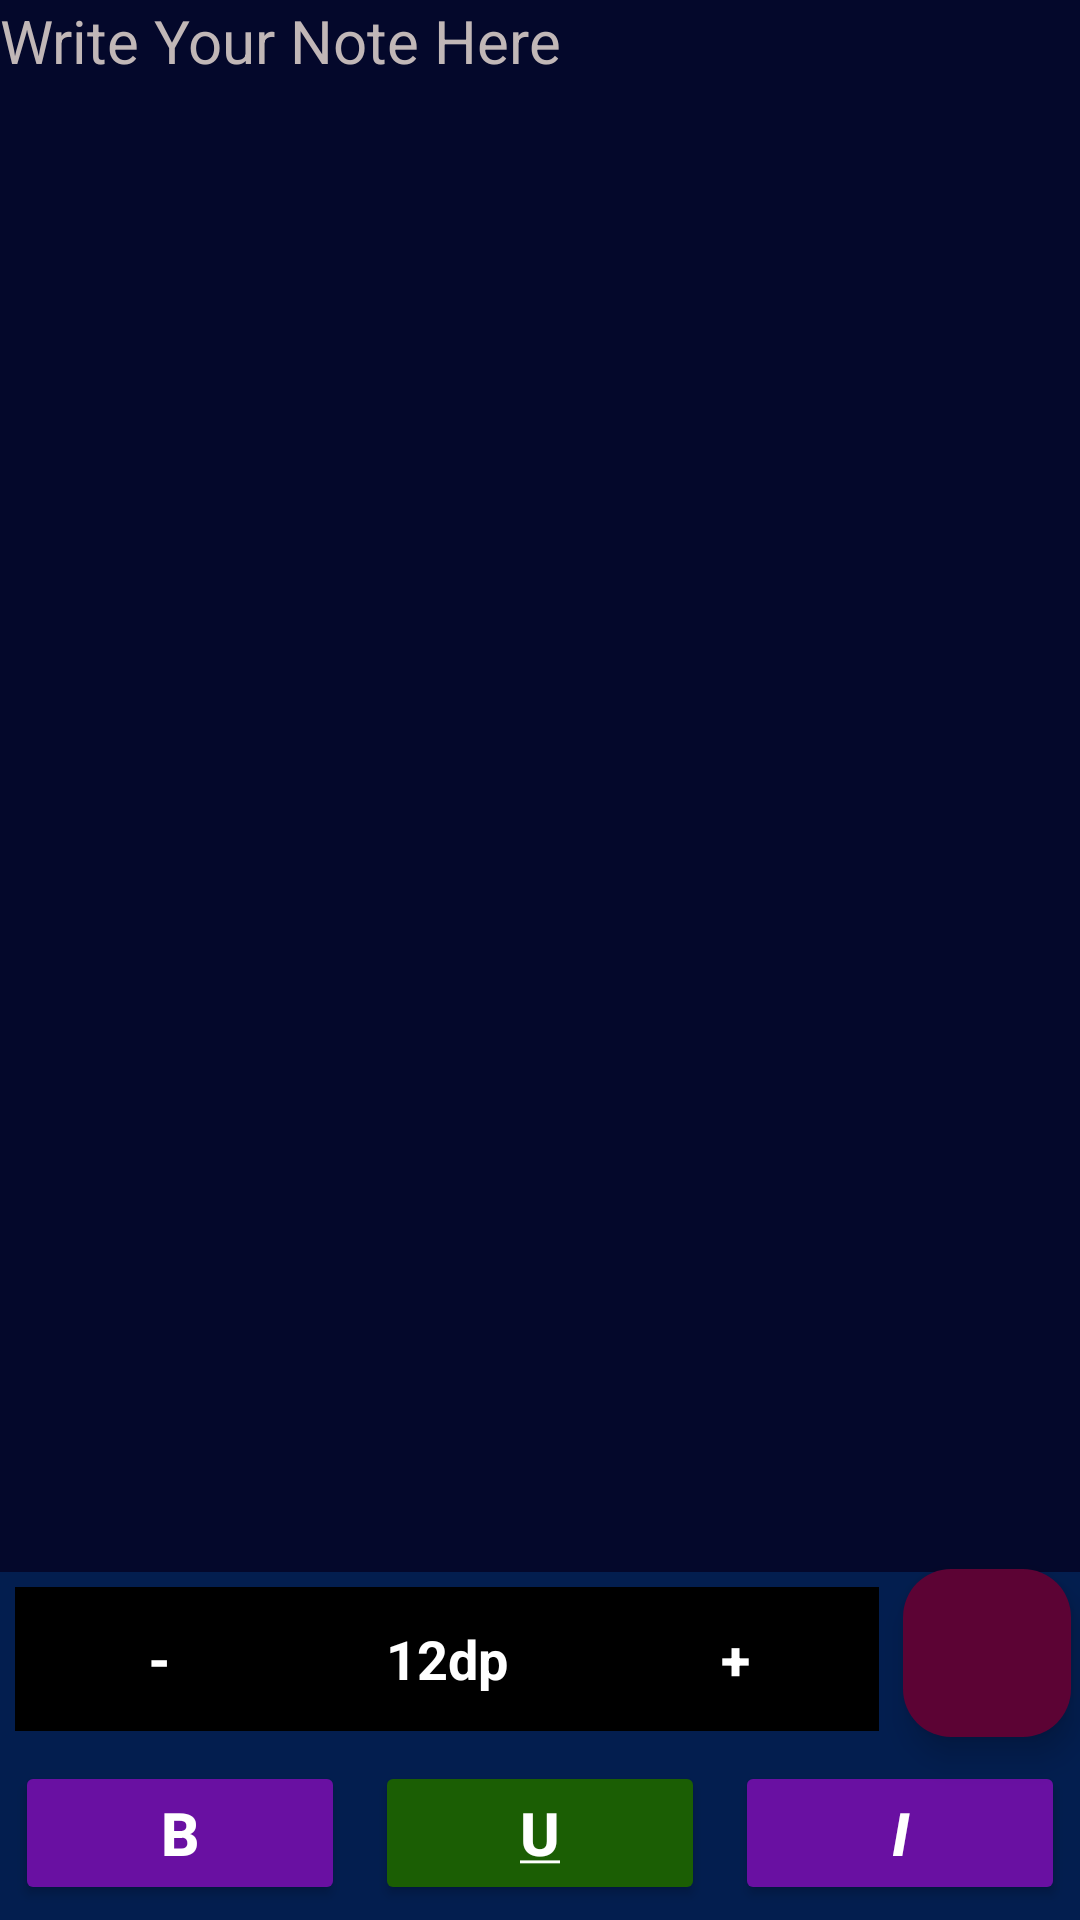

This screen was rendered from an Android layout file. Write that file and the resources it references.
<!-- AndroidManifest.xml: application theme Theme.StickyPad -->
<!-- res/layout/activity_main.xml -->
<?xml version="1.0" encoding="utf-8"?>
<RelativeLayout xmlns:android="http://schemas.android.com/apk/res/android"
    xmlns:app="http://schemas.android.com/apk/res-auto"
    xmlns:tools="http://schemas.android.com/tools"
    android:layout_width="match_parent"
    android:layout_height="match_parent"
    android:background="@color/background_color"
    tools:context=".MainActivity">

    <EditText
        android:layout_width="match_parent"
        android:layout_height="wrap_content"
        android:id="@+id/idNoteEdt"
        android:layout_alignParentTop="true"
        android:background="#04082B"
        android:textColor="@color/white"
        android:textSize="20dp"
        android:layout_above="@id/idLL1"
        android:textColorHint="#C1B7B7"
        android:hint="Write Your Note Here"
        android:gravity="start|top"
        android:inputType="textMultiLine"/>


    <com.google.android.material.floatingactionbutton.FloatingActionButton
        android:layout_width="wrap_content"
        android:layout_height="wrap_content"
        android:id="@+id/idFABsave"
        android:layout_alignParentRight="true"
        android:layout_margin="3dp"
        android:layout_alignParentEnd="true"
        android:layout_above="@id/idLL2"
        android:onClick="saveButton"
        android:src="@drawable/ic_save"
        app:tint="@color/white"
        android:backgroundTint="@color/favicon_color"/>

    <LinearLayout
        android:layout_width="match_parent"
        android:layout_height="wrap_content"
        android:layout_above="@id/idLL2"
        android:layout_toStartOf="@id/idFABsave"
        android:orientation="horizontal"
        android:weightSum="3"
        android:id="@+id/idLL1"
        android:background="@color/black"
        android:layout_margin="5dp"
        android:layout_toLeftOf="@id/idFABsave">

        <Button
            android:layout_width="0dp"
            android:layout_height="wrap_content"
            android:layout_weight="1"
            android:text="-"
            android:textColor="@color/white"
            android:backgroundTint="@color/black"
            android:id="@+id/idReduceTextSize"
            android:textSize="18sp"
            android:textStyle="bold"/>

        <TextView
            android:layout_width="0dp"
            android:layout_height="wrap_content"
            android:text="12dp"
            android:layout_weight="1"
            android:textColor="@color/white"
            android:textSize="18sp"
            android:textStyle="bold"
            android:layout_gravity="center"
            android:textAlignment="center"
            android:id="@+id/idTVSize"/>

        <Button
            android:layout_width="0dp"
            android:layout_height="wrap_content"
            android:layout_weight="1"
            android:text="+"
            android:textStyle="bold"
            android:textSize="18sp"
            android:textColor="@color/white"
            android:id="@+id/idBtnIncreaseSize"
            android:backgroundTint="@color/black"/>



    </LinearLayout>
    <LinearLayout
        android:layout_width="match_parent"
        android:layout_height="wrap_content"
        android:orientation="horizontal"
        android:id="@+id/idLL2"
        android:layout_alignParentBottom="true"
        android:weightSum="3">
        
        <Button
            android:layout_width="0dp"
            android:layout_height="wrap_content"
            android:layout_weight="1"
            android:layout_margin="5dp"
            android:text="B"
            android:textColor="@color/white"
            android:textStyle="bold"
            android:backgroundTint="@color/bold_color"
            android:textSize="20sp"
            android:id="@+id/idBtnBold"/>

        <Button
            android:layout_width="0dp"
            android:layout_height="wrap_content"
            android:layout_weight="1"
            android:layout_margin="5dp"
            android:text="@string/underlined"
            android:textStyle="bold"
            android:textColor="@color/white"
            android:backgroundTint="#1B5E04"
            android:textSize="20sp"
            android:id="@+id/idBtnUnderline"/>

        <Button
            android:layout_width="0dp"
            android:layout_height="wrap_content"
            android:layout_weight="1"
            android:layout_margin="5dp"
            android:text="I"
            android:backgroundTint="@color/bold_color"
            android:textStyle="italic|bold"
            android:textColor="@color/white"
            android:textSize="20sp"
            android:id="@+id/idBtnItalic"/>


    </LinearLayout>






</RelativeLayout>
<!-- resources referenced by this layout -->
<resources>
  <color name="background_color">#031e4f</color>
  <color name="black">#FF000000</color>
  <color name="bold_color">#6910A2</color>
  <color name="favicon_color">#5c0334</color>
  <color name="white">#FFFFFFFF</color>
  <string name="underlined"><u>U</u></string>
  <style name="Theme.StickyPad" parent="Base.Theme.StickyPad" />
  <style name="Base.Theme.StickyPad" parent="Theme.Material3.DayNight.NoActionBar">
          
          
          <item name="colorPrimary">#0b0454</item>
      </style>
</resources>
